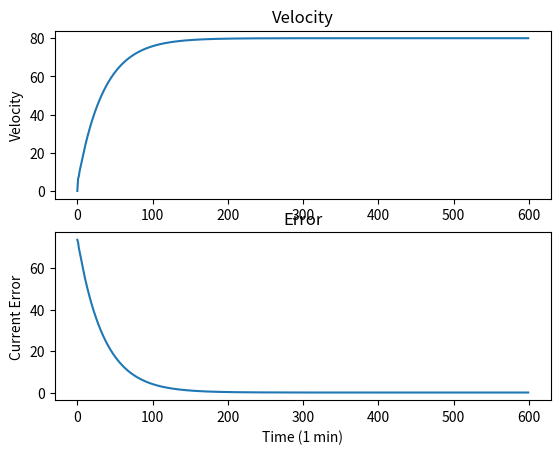

Generate this figure with matplotlib:
from matplotlib import pyplot as plt

force =20
setVelocity = 80            # target
error = setVelocity
V = 0                  # initieal velocity
oldError = 80
dt = 0.1                    # for each instant

a = 60                      # loop for a minute
velocity = 0                # current velocity

# for ploting graph
t = 0
ov = 0
I = 0
time = []
currentVelocity = []
currentError = []

# PID constant
kp = 0.05
ki = 0.3
kd = 0.01


while a > 0:
    P = kp * error
    I = I + ki * error * dt            # integration i.e addition of all the error
    D = kd * (error - oldError) / dt   # derivative i.e  

    velocity = V + P + I + D

    oldError = error
    error = setVelocity - velocity

    currentVelocity.append(ov)
    currentError.append(error)
    time.append(t)
    ov = velocity
    t += 1
    a -= dt

figure, graph = plt.subplots(2)

graph[0].plot(time, currentVelocity)
# graph[0].set_xlabel("Time")
graph[0].set_ylabel("Velocity")
graph[0].set_title("Velocity")

graph[1].plot(time, currentError)
graph[1].set_xlabel("Time (1 min)")
graph[1].set_ylabel("Current Error")
graph[1].set_title("Error")
plt.show()
print(currentError)
print(currentVelocity)
